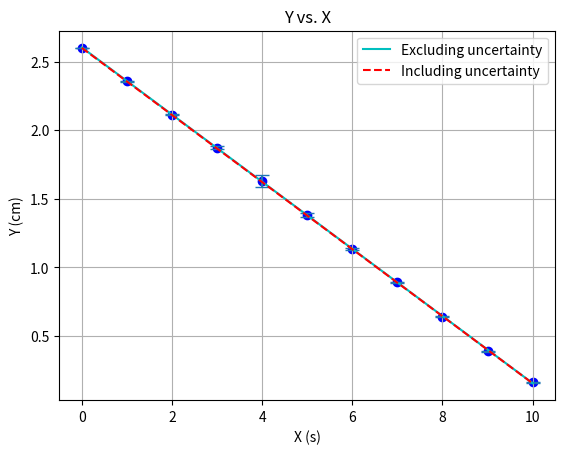

Write Python code to recreate this figure.
import numpy as np
from numpy import sqrt
import matplotlib.pyplot as plt

# y = [0.51, 0.73, 0.85, 0.79, 1.14]
# dy = [0.07, 0.11, 0.15, 0.18, 0.12]
#
# x = [0.12, 0.18, 0.25, 0.32, 0.38]

# y = [2.64915576546339, 2.42304463067876, 2.18965811624781, 1.95305131098099, 1.71639756752593, 1.482757

y = [2.59959456184083, 2.35629846300746, 2.11338798642443, 1.87328066729511, 1.63133096193888, 1.38375602309728, 1.13627937095618,
     0.890246608317685, 0.641657231379256, 0.388663709251197, 0.162391020499244,]

dy = [0.0031626080937992, 0.00381663020646705, 0.00520710108772981, 0.00899932564258888, 0.0442504790296486, 0.0144038850081185,
      0.00637752377912799, 0.00428219550595217, 0.0033769473746838, 0.00293351356230806, 0.00275613036877875]

x = [0,1,2,3,4,5,6,7,8,9,10]

# x = [57995.7991039999, 57996.7741029998, 57997.7741, 57998.7824329999, 57999.7824320001, 58000.7824309999, 58001.774096,
#      58002.7824269998, 58003.7824260001, 58004.7824249998, 58005.7824249998]

n = len(y)

sx = 0
sx2 = 0
sy = 0
sxy = 0

xod = 0
x2od = 0
yod = 0
xyod = 0
od2 = 0
for i in range(0, n):
    sx = sx + x[i]
    sx2 = sx2 + (x[i]**2)
    sy = sy + y[i]
    sxy = sxy + x[i]*y[i]

    xod = xod + (x[i]/(dy[i]**2))
    x2od = x2od + (x[i]**2)/(dy[i]**2)
    yod = yod + (y[i]/(dy[i]**2))
    xyod = xyod + (x[i]*y[i])/(dy[i]**2)
    od2 = od2 + (1/(dy[i]**2))

a = (n*sxy - sx*sy)/(n*sx2 - (sx**2))
b = (sx2*sy - sx*sxy)/(n*sx2 - (sx**2))

s = 0
for i in range(0, n):
    s = s + (y[i] - a*x[i] - b)**2

S = sqrt(s/(n-2))

da = S * sqrt(n/(n*sx2 - (sx**2)))
db = S * sqrt(sx2/(n*sx2 - (sx**2)))

print(str(round(a,4))+' \u00B1 '+str(round(da,4)))
print(str(round(b,4))+' \u00B1 '+str(round(db,4))+'\n')

a1 = (xod*yod - xyod*od2)/((xod**2) - x2od*od2)
b1 = (xod*xyod - yod*x2od)/((xod**2) - x2od*od2)

da1 = sqrt(od2/(x2od*od2 - (xod**2)))
db1 = sqrt(x2od/(x2od*od2 - (xod**2)))

print(str(round(a1,4))+' \u00B1 '+str(round(da1,4)))
print(str(round(b1,4))+' \u00B1 '+str(round(db1,4)))

dx = np.linspace(0,10,30)

plt.close('all')
plt.errorbar(x, y, yerr=dy, fmt='none', capsize=5)
plt.scatter(x, y , marker='o', color='b')
# plt.xlim([0,0.5])
# plt.ylim([0,1.3])
plt.axis('auto')
plt.xlabel('X (s)')
plt.ylabel('Y (cm)')
plt.grid(True)
plt.title('Y vs. X')

plt.plot(dx, a*dx + b, 'c', label='Excluding uncertainty')
plt.plot(dx, a1*dx + b1, '--r', label='Including uncertainty')
plt.legend()
plt.show()




